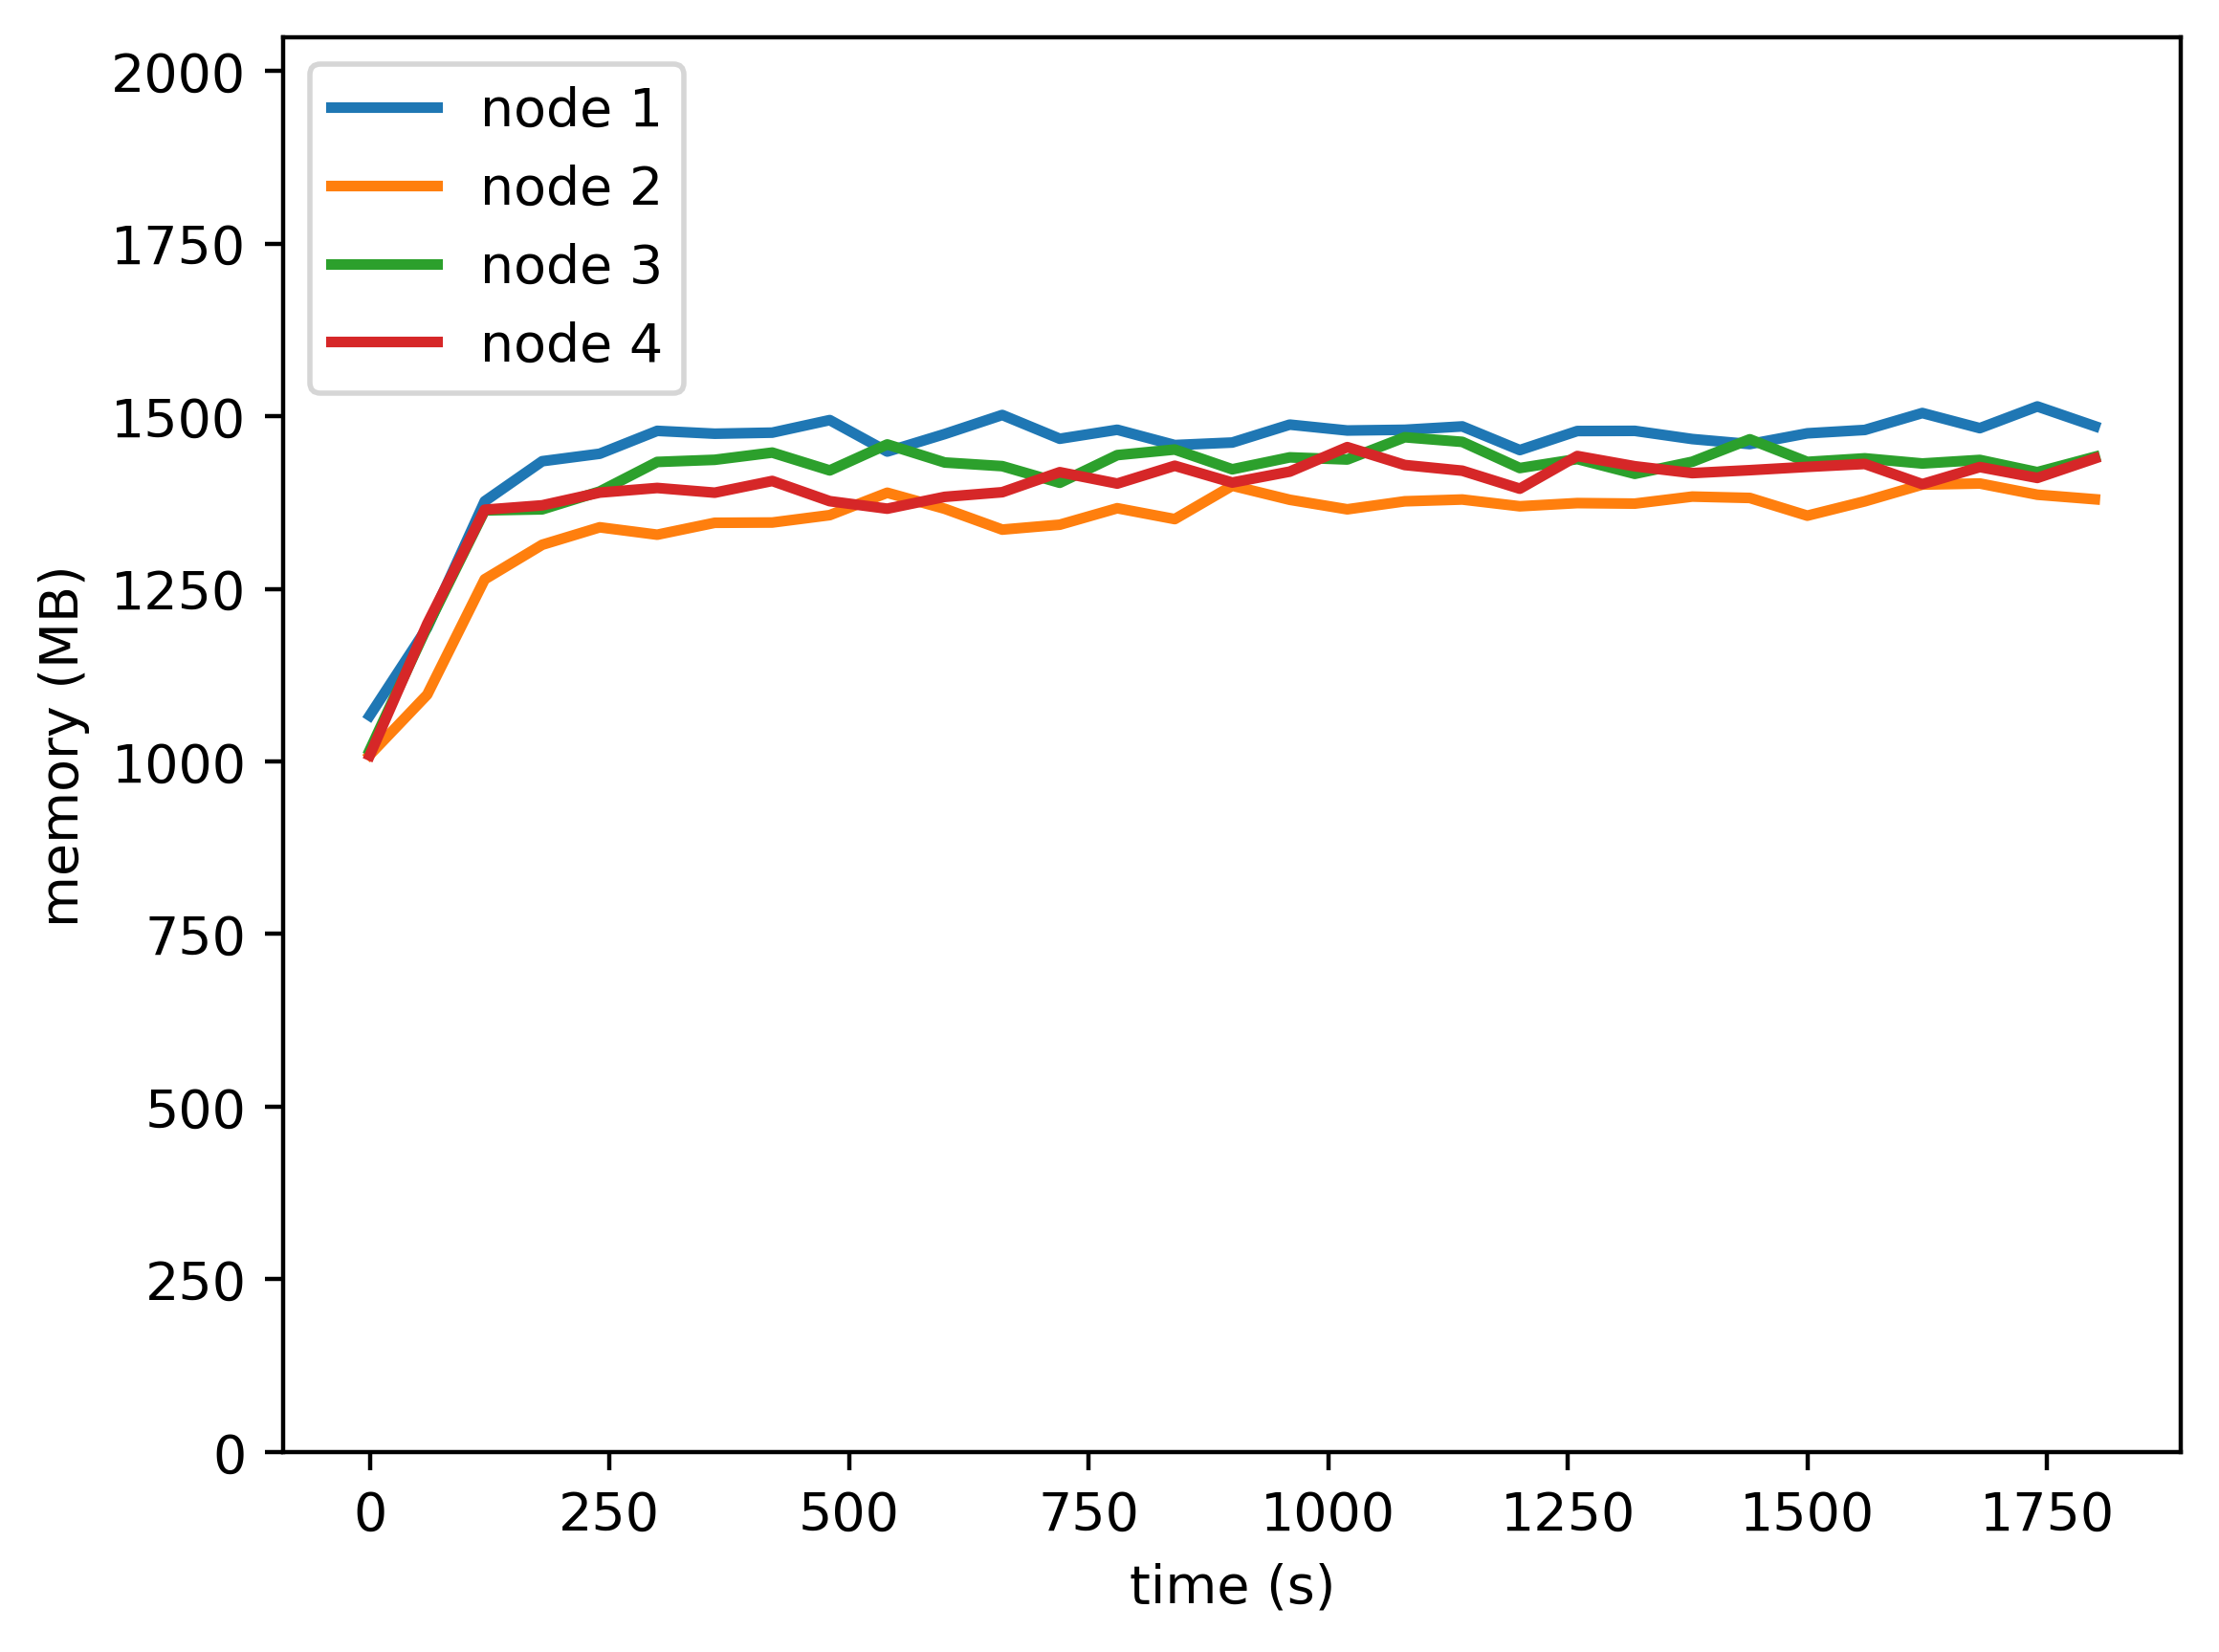

The data file committed next to this chart (first rows):
timestamp, ppgcc-m02, ppgcc-m02 pod amount, ppgcc-m03, ppgcc-m03 pod amount, ppgcc-m04, ppgcc-m04 pod amount, ppgcc-m05, ppgcc-m05 pod amount
0, 1092028, 5, 1033692, 5, 1040676, 5, 1032968, 5
60, 1222508, 5, 1123056, 5, 1223892, 5, 1228064, 5
120, 1409816, 5, 1294120, 5, 1396284, 5, 1397288, 5
180, 1469216, 5, 1345336, 5, 1397868, 5, 1403808, 5
240, 1480304, 5, 1371208, 5, 1424316, 5, 1422684, 5
300, 1514228, 5, 1360252, 5, 1468140, 5, 1429548, 5
360, 1510004, 5, 1377908, 5, 1471308, 5, 1422552, 5
420, 1511588, 5, 1378304, 5, 1482000, 5, 1439928, 5
480, 1530200, 5, 1389260, 5, 1455564, 5, 1409964, 5
540, 1483536, 5, 1422448, 5, 1494108, 5, 1398824, 5
600, 1509540, 5, 1398688, 5, 1467312, 5, 1416380, 5
660, 1537788, 5, 1367800, 5, 1461900, 5, 1423244, 5
720, 1502544, 5, 1375060, 5, 1437216, 5, 1452944, 5
780, 1515876, 5, 1399480, 5, 1478268, 5, 1436048, 5
840, 1493172, 5, 1383376, 5, 1486544, 5, 1462456, 5
900, 1496920, 5, 1432876, 5, 1457240, 5, 1437552, 5
960, 1523476, 5, 1412020, 5, 1474928, 5, 1453788, 5
1020, 1514764, 5, 1397896, 5, 1471760, 5, 1490112, 5
1080, 1515820, 5, 1409776, 5, 1504760, 5, 1463580, 5
1140, 1520836, 5, 1412416, 5, 1497896, 5, 1455132, 5
1200, 1485720, 5, 1402384, 5, 1459088, 5, 1428468, 5
1260, 1513968, 5, 1407136, 5, 1472420, 5, 1476920, 5
1320, 1514232, 5, 1406344, 5, 1450508, 5, 1461740, 5
1380, 1502088, 5, 1416772, 5, 1468460, 5, 1451576, 5
1440, 1494600, 5, 1414744, 5, 1501736, 5, 1455932, 5
1500, 1510572, 5, 1388476, 5, 1468208, 5, 1460816, 5
1560, 1515588, 5, 1409728, 5, 1473488, 5, 1465172, 5
1620, 1540668, 5, 1434572, 5, 1465832, 5, 1435208, 5
1680, 1518228, 5, 1436156, 5, 1471112, 5, 1460552, 5
1740, 1550436, 5, 1419524, 5, 1453004, 5, 1444448, 5
1800, 1521132, 5, 1412792, 5, 1475708, 5, 1473356, 5
